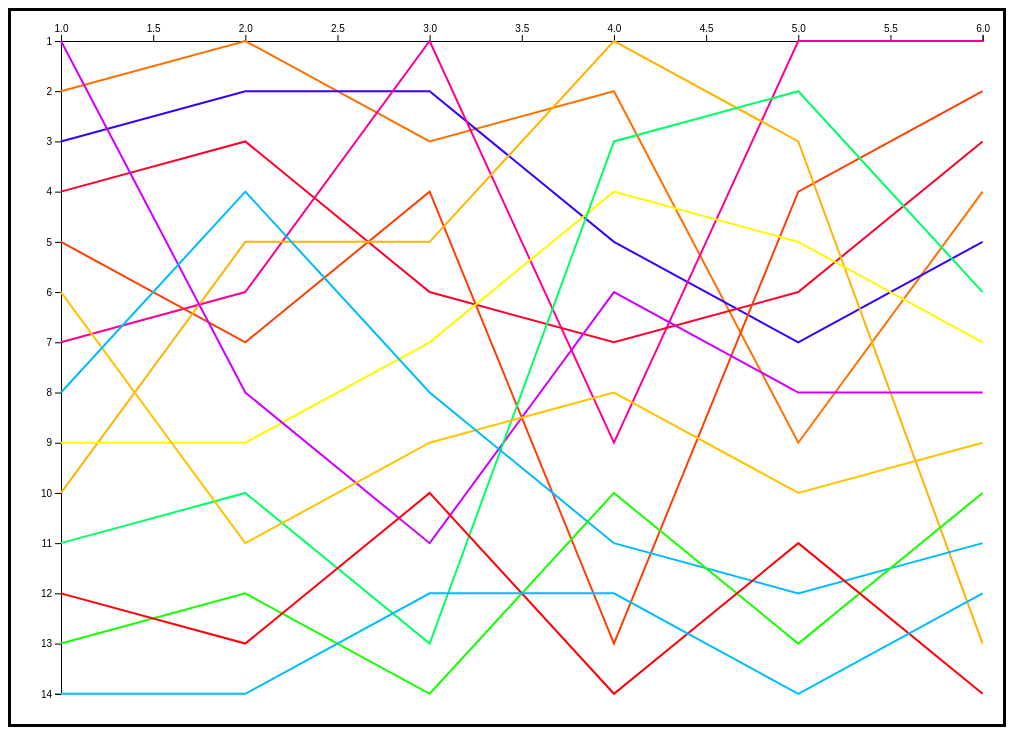
D3 v4 page, settled after 360 driven frames (6 s of simulated time); the page loaded 1 data file(s).


            var margin = {top: 30, right: 20, bottom: 30, left: 50},
                width = window.innerWidth*.9,
                height = window.innerHeight*.85;
            // Set the ranges
            var x = d3.scaleLinear().range([0,width]);
            var y = d3.scaleLinear().range([height, 0]);
            // Define the axes
            var xAxis = d3.axisTop().scale(x);

            var yAxis = d3.axisLeft().scale(y);
                
            
            function makeLine(data) {
                var tempObjArr = [];
                for(i = 0; i < data.length; i++) {
                    curr = {};
                    curr.tournament = i + 1;
                    curr.place = data[i];
                    tempObjArr[i] = curr;
                }
                
                var currLine = d3.line()
                    .x(function(d){return x(d.tournament)})
                    .y(function(d){return y(d.place)});
                
                svg.append("path")
                    .datum(tempObjArr)
                    .style("stroke-width",2)
                    .style("stroke","hsl(" + Math.random() * 360 + ",100%,50%)")
                    .attr("d",currLine);
                
                
            }
            var ikeline = d3.line()
                .x(function(d){ return x(d.f); })
                .y(function(d){ return y(d.b); });
            
            // Adds the svg canvas
            var svg = d3.select("body")
                .append("svg")
                    .attr("width", width + margin.left + margin.right)
                    .attr("height", height + margin.top + margin.bottom)
                    .style("border","black")
                    .style("border-style","solid")
                .append("g")
                    .attr("transform", "translate(" + margin.left + "," + margin.top + ")");
            d3.json("data/amiibo2.json",function(d){
                var keys = Object.keys(d);
                // Scale the range of the data
                x.domain([1,d["Little Mac"].length]);
                y.domain([keys.length,1]);
                // Add X Axis
                svg.append("g").call(xAxis);
                // Add y axis
                svg.append("g").call(yAxis);
                
                keys.forEach(function(key){
                    makeLine(d[key]);
                });
            });
        

### data: data/amiibo2.json
{
 "Little Mac": [
  2,
  1,
  3,
  2,
  9,
  4
 ],
 "Ike": [
  3,
  2,
  2,
  5,
  7,
  5
 ],
 "Ganondorf": [
  7,
  6,
  1,
  9,
  1,
  1
 ],
 "Mario": [
  4,
  3,
  6,
  7,
  6,
  3
 ],
 "Kirby": [
  5,
  7,
  4,
  13,
  4,
  2
 ],
 "Dr Mario": [
  10,
  5,
  5,
  1,
  3,
  13
 ],
 "Bowser": [
  9,
  9,
  7,
  4,
  5,
  7
 ],
 "Toon Link": [
  1,
  8,
  11,
  6,
  8,
  8
 ],
 "Pacman": [
  11,
  10,
  13,
  3,
  2,
  6
 ],
 "Pikachu": [
  6,
  11,
  9,
  8,
  10,
  9
 ],
 "Wii Fit Trainer": [
  8,
  4,
  8,
  11,
  12,
  11
 ],
 "Samus": [
  13,
  12,
  14,
  10,
  13,
  10
 ],
 "Robin": [
  12,
  13,
  10,
  14,
  11,
  14
 ],
 "Zero Suit Samus": [
  14,
  14,
  12,
  12,
  14,
  12
 ]
}